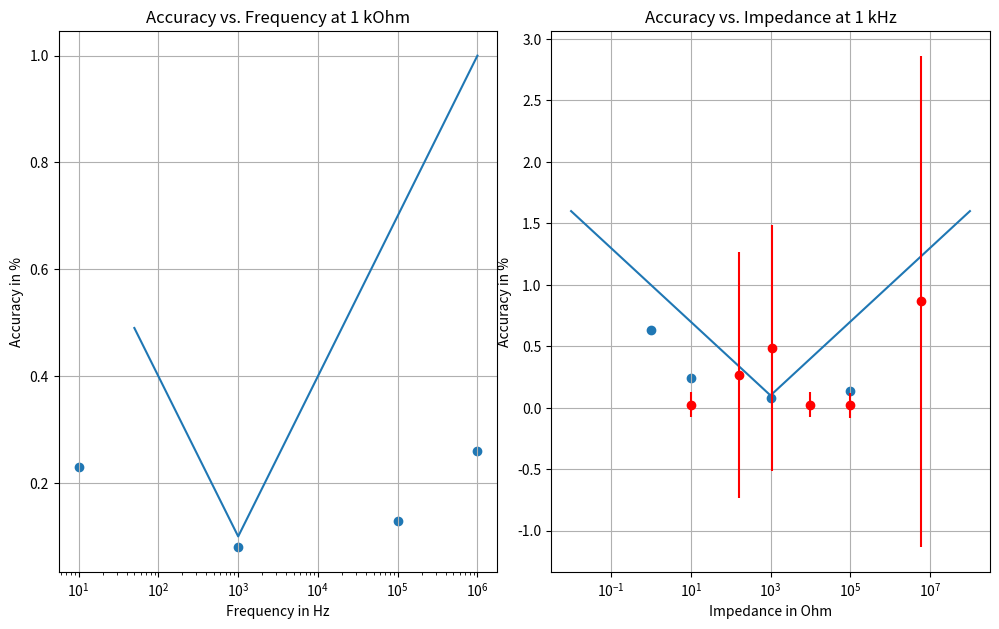

Here is the Python script that generated this plot:
import numpy as np
import matplotlib.pyplot as plt

f = [0]*1000
A = [0]*1000
P = [0]*1000

Z = [0]*1000
AZ = [0]*1000
PZ = [0]*1000

for i in range(1000):
    f[i] = 49+1.0*10**((i)/166.500591)
    A[i] = 0.1+abs(np.log10(f[i]/1000))*0.3
    P[i] = (A[i]/100) * 180/np.pi

for i in range(1000):
    Z[i] = 0.01*10**((i)/99.9)
    AZ[i] = 0.1+abs(np.log10(Z[i]/1000))*0.3
    PZ[i] = (AZ[i]/100) * 180/np.pi
print(Z[0])



x = [10, 159, 1066, 10000, 100000, 5844100]
y = [0.0256, 0.267, 0.487, 0.026, 0.02, 0.865]
y_er = [0.1, 1, 1, 0.1, 0.1, 2]

fig, axes = plt.subplots(nrows = 1, ncols =2, figsize = (10,6))
fig.tight_layout()

plt.subplot(1,2,1)

plt.semilogx(f,A)
plt.scatter([10, 1000, 100000, 1000000], [0.23, 0.08, 0.13, 0.26])
plt.grid(True,which= "major", axis = "both")
# plt.grid(True,which= "minor", axis = "both")
plt.ylabel("Accuracy in %")
plt.xlabel("Frequency in Hz")
plt.title("Accuracy vs. Frequency at 1 kOhm")
# plt.show()

plt.subplot(1,2,2)
plt.semilogx(Z,AZ)
plt.scatter([1, 10, 1000, 100000], [0.63, 0.24, 0.08, 0.14])
plt.errorbar(x,y,y_er, fmt = 'o', color = "red")


plt.grid(True,which= "major", axis = "both")
# plt.grid(True,which= "minor", axis = "both")
plt.ylabel("Accuracy in %")
plt.xlabel("Impedance in Ohm")
plt.title("Accuracy vs. Impedance at 1 kHz")
plt.show()

# fig, axes = plt.subplots(nrows = 1, ncols =2, figsize = (10,6))
# fig.tight_layout()

# plt.subplot(1,2,1)

# plt.semilogx(f,P)
# plt.scatter([10, 1000, 100000, 1000000], [0.157, 0.071, 0.099, 0.174])
# plt.grid(True,which= "major", axis = "both")
# # plt.grid(True,which= "minor", axis = "both")
# plt.ylabel("Accuracy in degrees")
# plt.xlabel("Frequency in Hz")
# plt.title("Phase Accuracy vs. Frequency at 1 kOhm")
# # plt.show()

# plt.subplot(1,2,2)
# plt.semilogx(Z,PZ)
# plt.scatter([1, 10, 1000, 100000], [0.386, 0.163, 0.071, 0.105])
# plt.grid(True,which= "major", axis = "both")
# # plt.grid(True,which= "minor", axis = "both")
# plt.ylabel("Accuracy in degrees")
# plt.xlabel("Impedance in Ohm")
# plt.title("Phase Accuracy vs. Impedance at 1 kHz")
# plt.show()